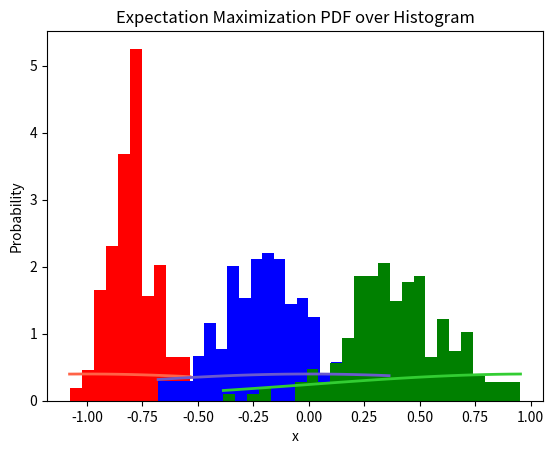

Reproduce this figure in Python. (Note: this script raises an exception after producing the figure.)
import numpy as np
import scipy
import matplotlib.pyplot as plt
import matplotlib.mlab as mlab

if __name__ == "__main__":
    ########################### 1D ##################################
    
    # Generate draws from three gaussians
    mu1 = -0.8; mu2 = -0.2; mu3 = 0.4
    mus_true = [mu1, mu2, mu3]
    sig1 = 0.1; sig2 = 0.2; sig3 = 0.25
    sigs_true = [sig1, sig2, sig3]

    # Generate random draws of data following generated gaussians
    x = np.linspace(-1,1,200)
    data1 = np.random.normal(mu1, sig1, x.shape)
    data2 = np.random.normal(mu2, sig2, x.shape)
    data3 = np.random.normal(mu3, sig3, x.shape)

    # Combine to single data draw
    data = np.hstack((data1, data2, data3))

    # Initialize guesses for values we want to obtain
    mus_old = [-1, 0, 1]
    sigs_old = [1, 1, 1]
    pis_old = [0.33, 0.33, 0.34]

    print('Initial guess:\nMeans: \n{}\n Sigmas: \n{}\n'\
        .format(mus_old, sigs_old))

    # Initialize update parameters with zero - will be overwritten immeditately
    mus_new = [0, 0, 0]
    sigs_new = [0, 0, 0]
    pis_new = [0, 0, 0]

    # Initialize plots
    plt.figure(1)
    plt.xlabel('x')
    plt.ylabel('Probability')
    plt.title('Expectation Maximization PDF over Histogram')
    no_bins = 100
    bin1 = int(sig1*no_bins); bin2 = int(sig2*no_bins); bin3 = int(sig3*no_bins)
    bin_list = [bin1, bin2, bin3]
    data_list = [data1, data2, data3]
    colors = ['r', 'b', 'g']
    colors2 = ['tomato', 'slateblue', 'limegreen']

    # Initialize loop variables
    K = 3
    N = data.shape[0]
    thresh = 0.01
    counter = 0
    ll_prev = 0
    ll_diff = 10
    for i in range(21):
    # while ll_diff > thresh: # Checks that the difference in the log-likelihood approaches zero
        
        # Make a movie! Plot histogram with pdf after each parameter update
        plt.figure(i)
        plt.xlabel('x')
        plt.ylabel('Probability')
        plt.title('Expectation Maximization PDF over Histogram')

        k = 0
        count, bins, ignored = plt.hist(data_list[k], bin_list[k], density=True, color = colors[k])
        plt.plot(bins, 1/(sigs_old[k] * np.sqrt(2 * np.pi)) * \
            np.exp( - (bins - mus_old[k])**2 / (2 * sigs_old[k]**2) ), linewidth=2, color = colors2[k])
        
        k = 1
        count, bins, ignored = plt.hist(data_list[k], bin_list[k], density=True, color = colors[k])
        plt.plot(bins, 1/(sigs_old[k] * np.sqrt(2 * np.pi)) * \
            np.exp( - (bins - mus_old[k])**2 / (2 * sigs_old[k]**2) ), linewidth=2, color = colors2[k])
        
        k = 2
        count, bins, ignored = plt.hist(data_list[k], bin_list[k], density=True, color = colors[k])
        plt.plot(bins, 1/(sigs_old[k] * np.sqrt(2 * np.pi)) * \
            np.exp( - (bins - mus_old[k])**2 / (2 * sigs_old[k]**2) ), linewidth=2, color = colors2[k])

        plt.ion()
        plt.show(block=False)
        plt.pause(0.1)
        # plt.clf()
        
        for k in range(K):
            mu_count = 0
            N_k_count = 0
            for x in np.nditer(data):
                # Eq. 9.23 - E step - Find responsibility for particular data points
                resp_num = pis_old[k] * mlab.normpdf(x, mus_old[k], sigs_old[k])
                resp_den = 0
                for j in range(K):
                    resp_den += pis_old[j] * mlab.normpdf(x, mus_old[j], sigs_old[j])
                resp = resp_num / resp_den

                # M step - update parameters using responsibility
                mu_count += resp * x
                N_k_count += resp # Eq. 9.27

            # Calculate updated means and pis
            mus_new[k] = (1 / N_k_count) * mu_count # Eq. 9.24
            pis_new[k] = N_k_count / N # Eq. 9.26
            
            # New mean is needed for variance calculations
            # Re-calculate responsibility for Eq. 9.28 by looping through data again
            sig_count = 0
            for x in np.nditer(data):
                resp_num = pis_old[k] * mlab.normpdf(x, mus_old[k], sigs_old[k])
                resp_den = 0
                for j in range(K):
                    resp_den += pis_old[j] * mlab.normpdf(x, mus_old[j], sigs_old[j])
                resp = resp_num / resp_den
                sig_count += resp * (x - mus_new[k])**2

            sigs_new[k] = (1 / N_k_count) * sig_count # Eq. 9.28

            # Prevent covariance from approaching a singularity by smoothing the outliers
            if sigs_new[k] < 0.1:
                sigs_new[k] += 0.15
            elif sigs_new[k] > 1.0:
                sigs_new[k] -= 0.1

        # Evaluate the log likelihood - Eq. 9.28
        # Use to determine when EM cannot find a better solution
        ll = 0
        for x in np.nditer(data):
            ll_count = 0
            for k in range(K):
                ll_count += pis_old[k] * mlab.normpdf(x, mus_old[k], sigs_old[k])
            ll += np.log(ll_count)
        ll_diff = np.abs(ll - ll_prev)
        ll_prev = ll
        print('log likelihood {}\nll difference {}'.format(ll, ll_diff))
        
        counter += 1
        
        # Reassign old parameters to new values and iterate algorithm
        mus_old = mus_new; sigs_old = sigs_new; pis_old = pis_new

    # Print restults to console
    print('Final values!\nActual Means: \n{}\nEM Means: \n{}\nActual Sigmas: \n{}\nEM Sigmas: \n{}\
        \nafter {} iterations'.format(mus_true, mus_new, sigs_true, sigs_new, counter))

    # Leave final plot open upon completion
    plt.figure()
    plt.xlabel('x')
    plt.ylabel('Probability')
    plt.title('Expectation Maximization PDF over Histogram')
    for k in range(K):  
        count, bins, ignored = plt.hist(data_list[k], bin_list[k], density=True, color = colors[k])
        plt.plot(bins, 1/(sigs_new[k] * np.sqrt(2 * np.pi)) * \
            np.exp( - (bins - mus_new[k])**2 / (2 * sigs_new[k]**2) ), linewidth=2, color = colors2[k])

    plt.show(block=True)